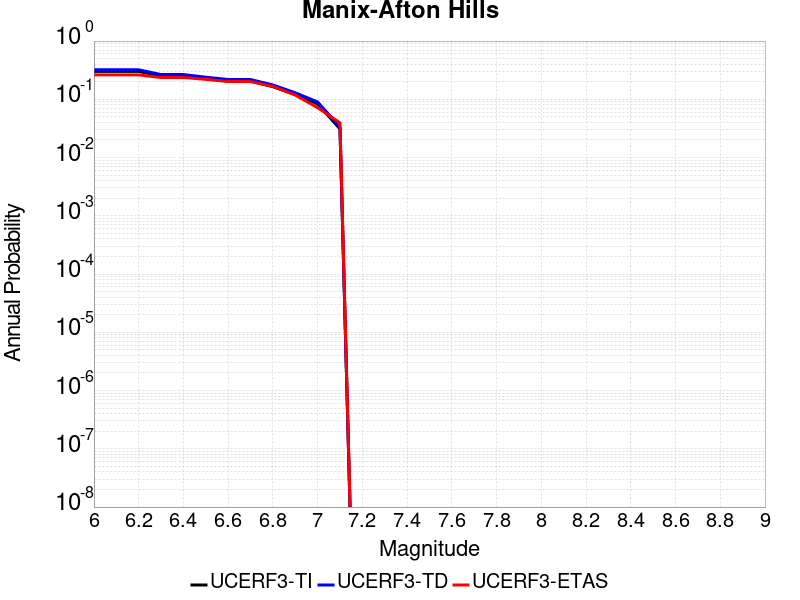

Values plotted in this chart, from the file beside it:
Magnitude, UCERF3-TI Prob, UCERF3-TD Prob, UCERF3-ETAS Prob
6.0, 0.302, 0.321, 0.2622
6.1, 0.302, 0.321, 0.2622
6.2, 0.302, 0.321, 0.2622
6.3, 0.2504, 0.2661, 0.2367
6.4, 0.2504, 0.2661, 0.2367
6.5, 0.2254, 0.2399, 0.2204
6.6, 0.2053, 0.2189, 0.2019
6.7, 0.2052, 0.2187, 0.2019
6.8, 0.1647, 0.1764, 0.1671
6.9, 0.1208, 0.1295, 0.1183
7.0, 0.08364, 0.09008, 0.07193
7.1, 0.03101, 0.03349, 0.03944
